Run: headless pygame with SDL's dummy video driver; simulated clock (each Clock.tick advances the game by its frame time, no real sleeping); random seed 0; keys injected as events and as key.get_pressed() state; mouse plan: one left click at the window centre at the start of phase 2, then a move to the lower-right quarter at the start of phase 3.
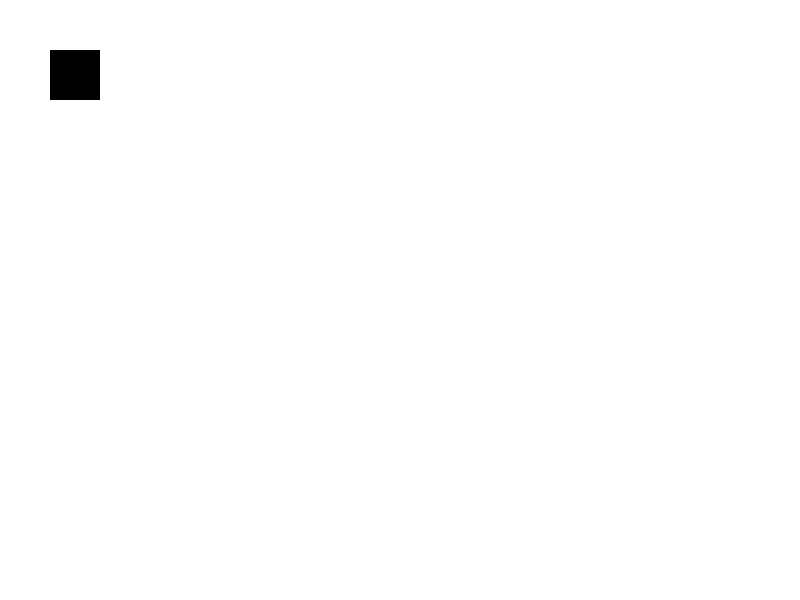
Frame 1 of 4 · flips 1–60 · no input
Frame 2 of 4 · flips 61–180 · clicked the window centre · tapped SPACE, RETURN · held RIGHT (→), D · screen unchanged from frame 1, image omitted
Frame 3 of 4 · flips 181–300 · moved the mouse to the lower-right quarter · held DOWN (↓), S · screen unchanged from frame 2, image omitted
Frame 4 of 4 · flips 301–420 · held LEFT (←), A, UP (↑), W · screen unchanged from frame 3, image omitted

The pygame program that drew these frames:

import pygame
import sys
import random
import array
import math

pygame.init()

#arbritary screen size and setup 
size = (800, 600)
screen = pygame.display.set_mode(size)


#FPS
clock = pygame.time.Clock()
FPS = 60



def play():

 
    while True:
        
        screen.fill((255,255,255))
        #rect(Surface, color, Rect, width=0)
        pygame.draw.rect(screen, (0,0,0), [50,50,50,50])
       #gets the mouse position
        x,y = pygame.mouse.get_pos()

        #event listner
        for event in pygame.event.get():
            if event.type == pygame.QUIT:
                pygame.quit()
                sys.exit()
            
            #toggles full screen
            if event.type == pygame.KEYDOWN and event.key == pygame.K_f:
                if screen.get_flags() & pygame.FULLSCREEN:
                    pygame.display.set_mode(size)
                else:
                    pygame.display.set_mode(size, pygame.FULLSCREEN)

       



        pygame.display.update()
        clock.tick(FPS)

play()
